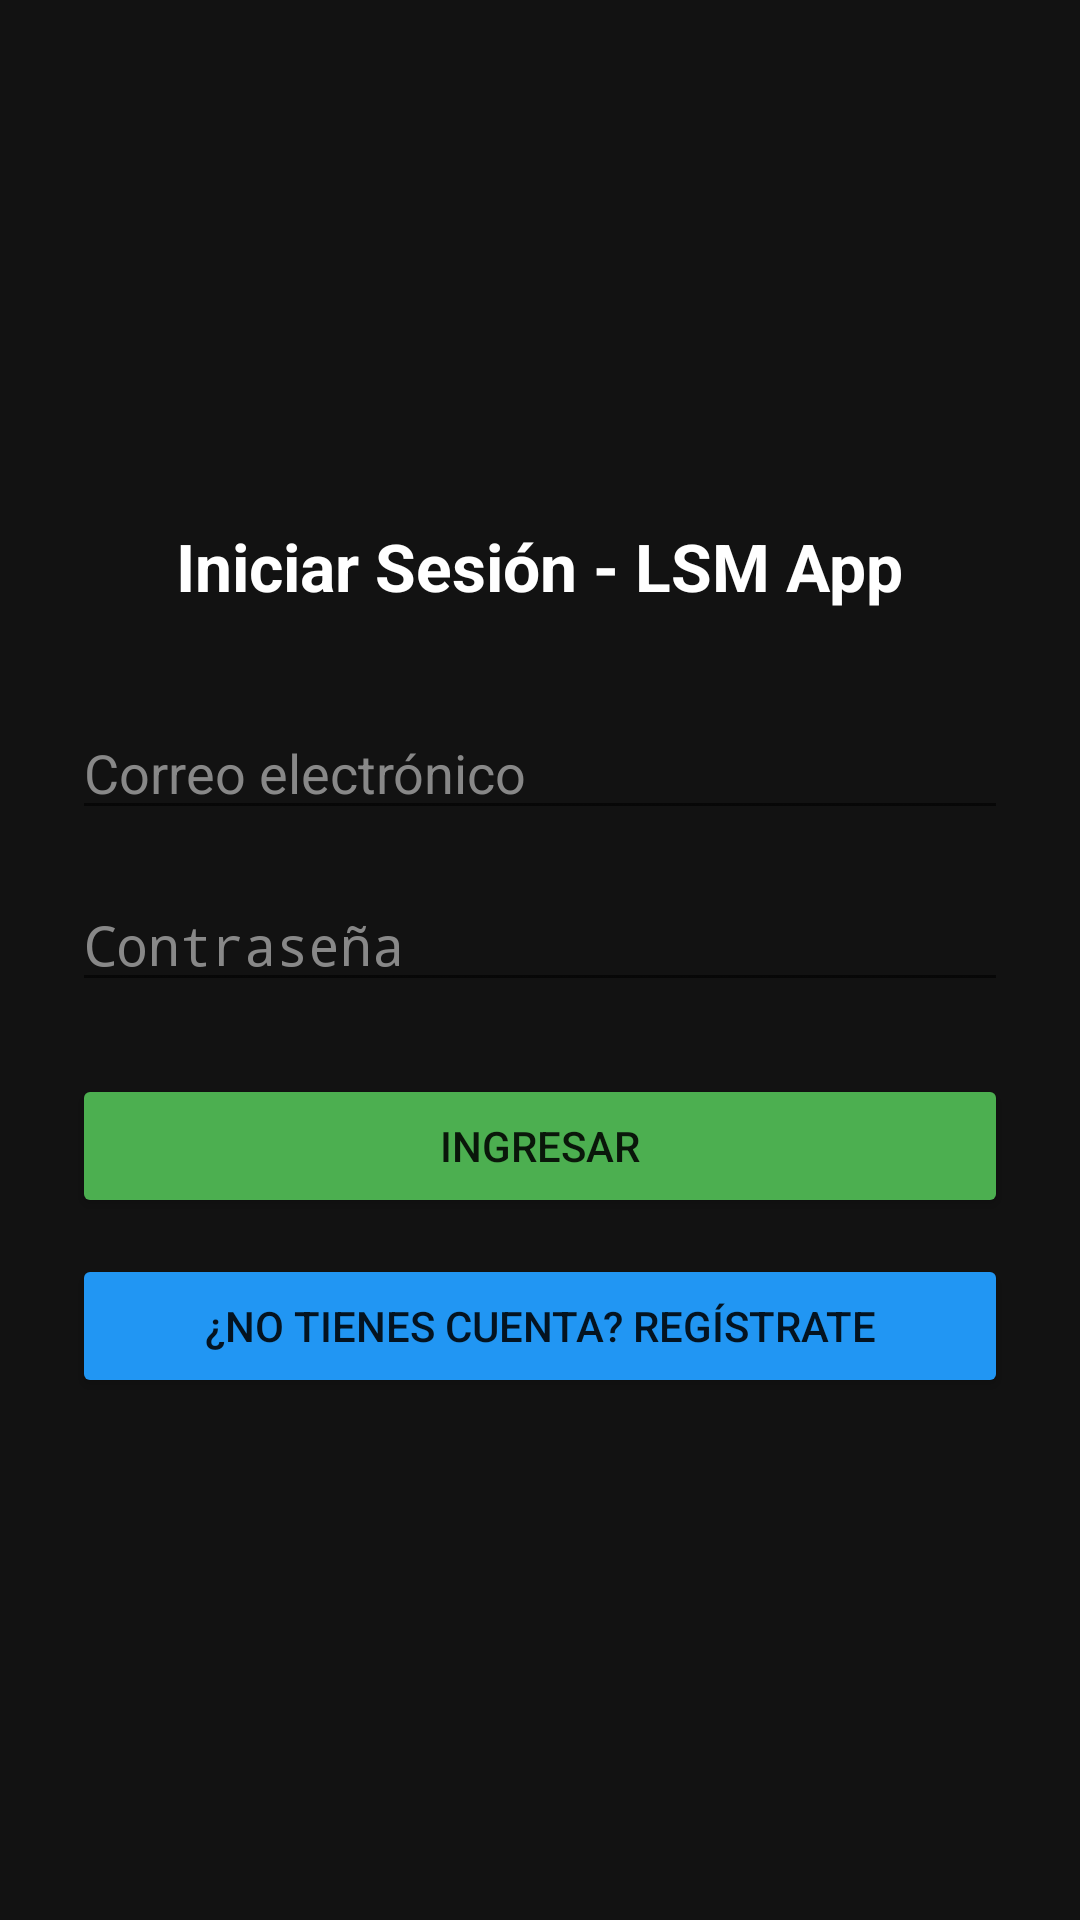

Reconstruct the res/layout file that produces this screen, plus the resources it refers to.
<!-- AndroidManifest.xml: activity theme Theme.AppCompat.Light.NoActionBar -->
<!-- res/layout/activity_login.xml -->
<?xml version="1.0" encoding="utf-8"?>
<LinearLayout xmlns:android="http://schemas.android.com/apk/res/android"
    android:layout_width="match_parent"
    android:layout_height="match_parent"
    android:background="#121212"
    android:orientation="vertical"
    android:gravity="center"
    android:padding="24dp">

    <TextView
        android:layout_width="wrap_content"
        android:layout_height="wrap_content"
        android:text="Iniciar Sesión - LSM App"
        android:textColor="#FFFFFF"
        android:textSize="22sp"
        android:textStyle="bold"
        android:layout_marginBottom="32dp"/>

    <EditText
        android:id="@+id/etLoginEmail"
        android:layout_width="match_parent"
        android:layout_height="wrap_content"
        android:hint="Correo electrónico"
        android:textColor="#FFFFFF"
        android:textColorHint="#888888"
        android:inputType="textEmailAddress"
        android:layout_marginBottom="16dp"/>

    <EditText
        android:id="@+id/etLoginPassword"
        android:layout_width="match_parent"
        android:layout_height="wrap_content"
        android:hint="Contraseña"
        android:textColor="#FFFFFF"
        android:textColorHint="#888888"
        android:inputType="textPassword"
        android:layout_marginBottom="24dp"/>

    <Button
        android:id="@+id/btnLogin"
        android:layout_width="match_parent"
        android:layout_height="wrap_content"
        android:text="Ingresar"
        android:backgroundTint="#4CAF50"
        android:layout_marginBottom="12dp"/>

    <Button
        android:id="@+id/btnIrARegistro"
        android:layout_width="match_parent"
        android:layout_height="wrap_content"
        android:text="¿No tienes cuenta? Regístrate"
        android:backgroundTint="#2196F3"/>

</LinearLayout>
<!-- resources referenced by this layout -->
<resources>

</resources>
